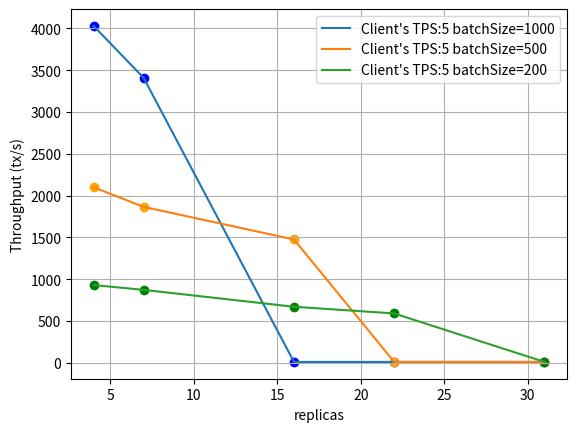

Source code (Python):
import matplotlib.pyplot as plt
import numpy as np
from scipy.interpolate import interp1d

# 原始数据
nodes = [4,7,16,22,31]
bathSize1000ToServerTPS = [4030, 3408, 10,10,10]
batchSize500ToServerTPS = [2100, 1865, 1475,10,10]
batchSize200ToServerTPS = [930, 872, 670,590,10]
# 插值平滑曲线
x_new = np.linspace(min(nodes ), max(nodes ), 100)
f1 = interp1d(nodes , bathSize1000ToServerTPS, kind='linear')
f2 = interp1d(nodes , batchSize500ToServerTPS, kind='linear')
f3 = interp1d(nodes , batchSize200ToServerTPS, kind='linear')
# 创建一个图形对象
plt.figure()

# 绘制平滑的曲线
plt.plot(x_new, f1(x_new), linestyle='-', label='Client\'s TPS:5 batchSize=1000')
plt.plot(x_new, f2(x_new), linestyle='-', label='Client\'s TPS:5 batchSize=500')
plt.plot(x_new, f3(x_new), linestyle='-', label='Client\'s TPS:5 batchSize=200')

# 绘制原始数据的标记
plt.scatter(nodes , bathSize1000ToServerTPS, marker='o', color='blue')
plt.scatter(nodes , batchSize500ToServerTPS, marker='o', color='orange')
plt.scatter(nodes , batchSize200ToServerTPS, marker='o', color='green')

# 添加标题和标签
plt.xlabel('replicas')
plt.ylabel('Throughput (tx/s)')

# 显示网格
plt.grid(True)

# 添加图例
plt.legend()

plt.savefig('Figure 7.png')





